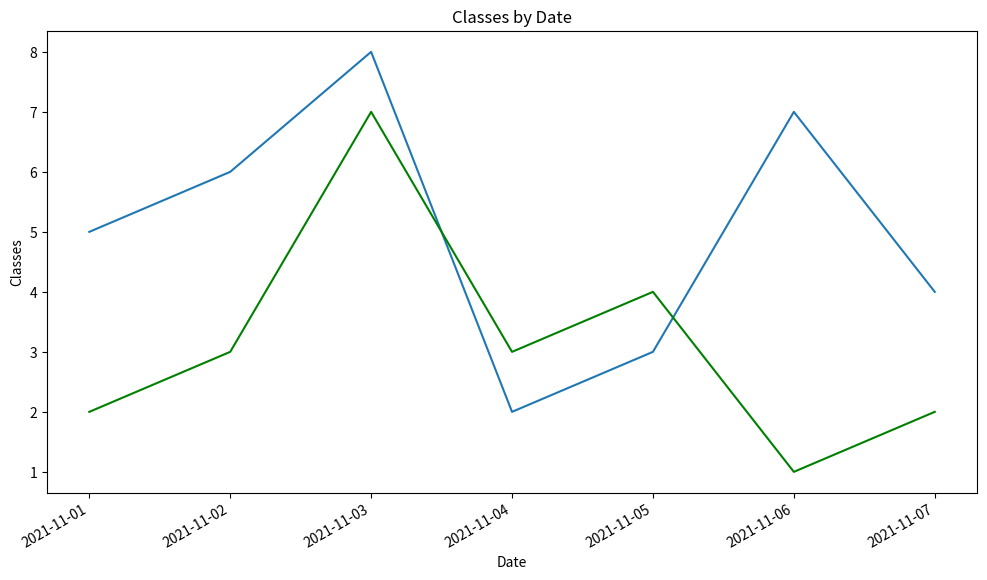

Generate this figure with matplotlib:
import pandas as pd
import matplotlib.pyplot as plt
import datetime
import numpy as np


abc = pd.DataFrame({'date_of_week': np.array([datetime.datetime(2021, 11, i+1)
											for i in range(7)]), 
					'classes': [5, 6, 8, 2, 3, 7, 4]})



xyz = pd.DataFrame({'date_of_week': np.array([datetime.datetime(2021, 11, i+1)
											for i in range(7)]), 
					'classes': [2, 3, 7, 3, 4, 1, 2]})


plt.figure(figsize=(12, 6))
plt.plot(abc.date_of_week, abc.classes)
plt.plot(xyz.date_of_week, xyz.classes, color='green')
plt.title('Classes by Date')
plt.xticks(rotation=30, ha='right')
plt.xlabel('Date')
plt.ylabel('Classes')
plt.show()
